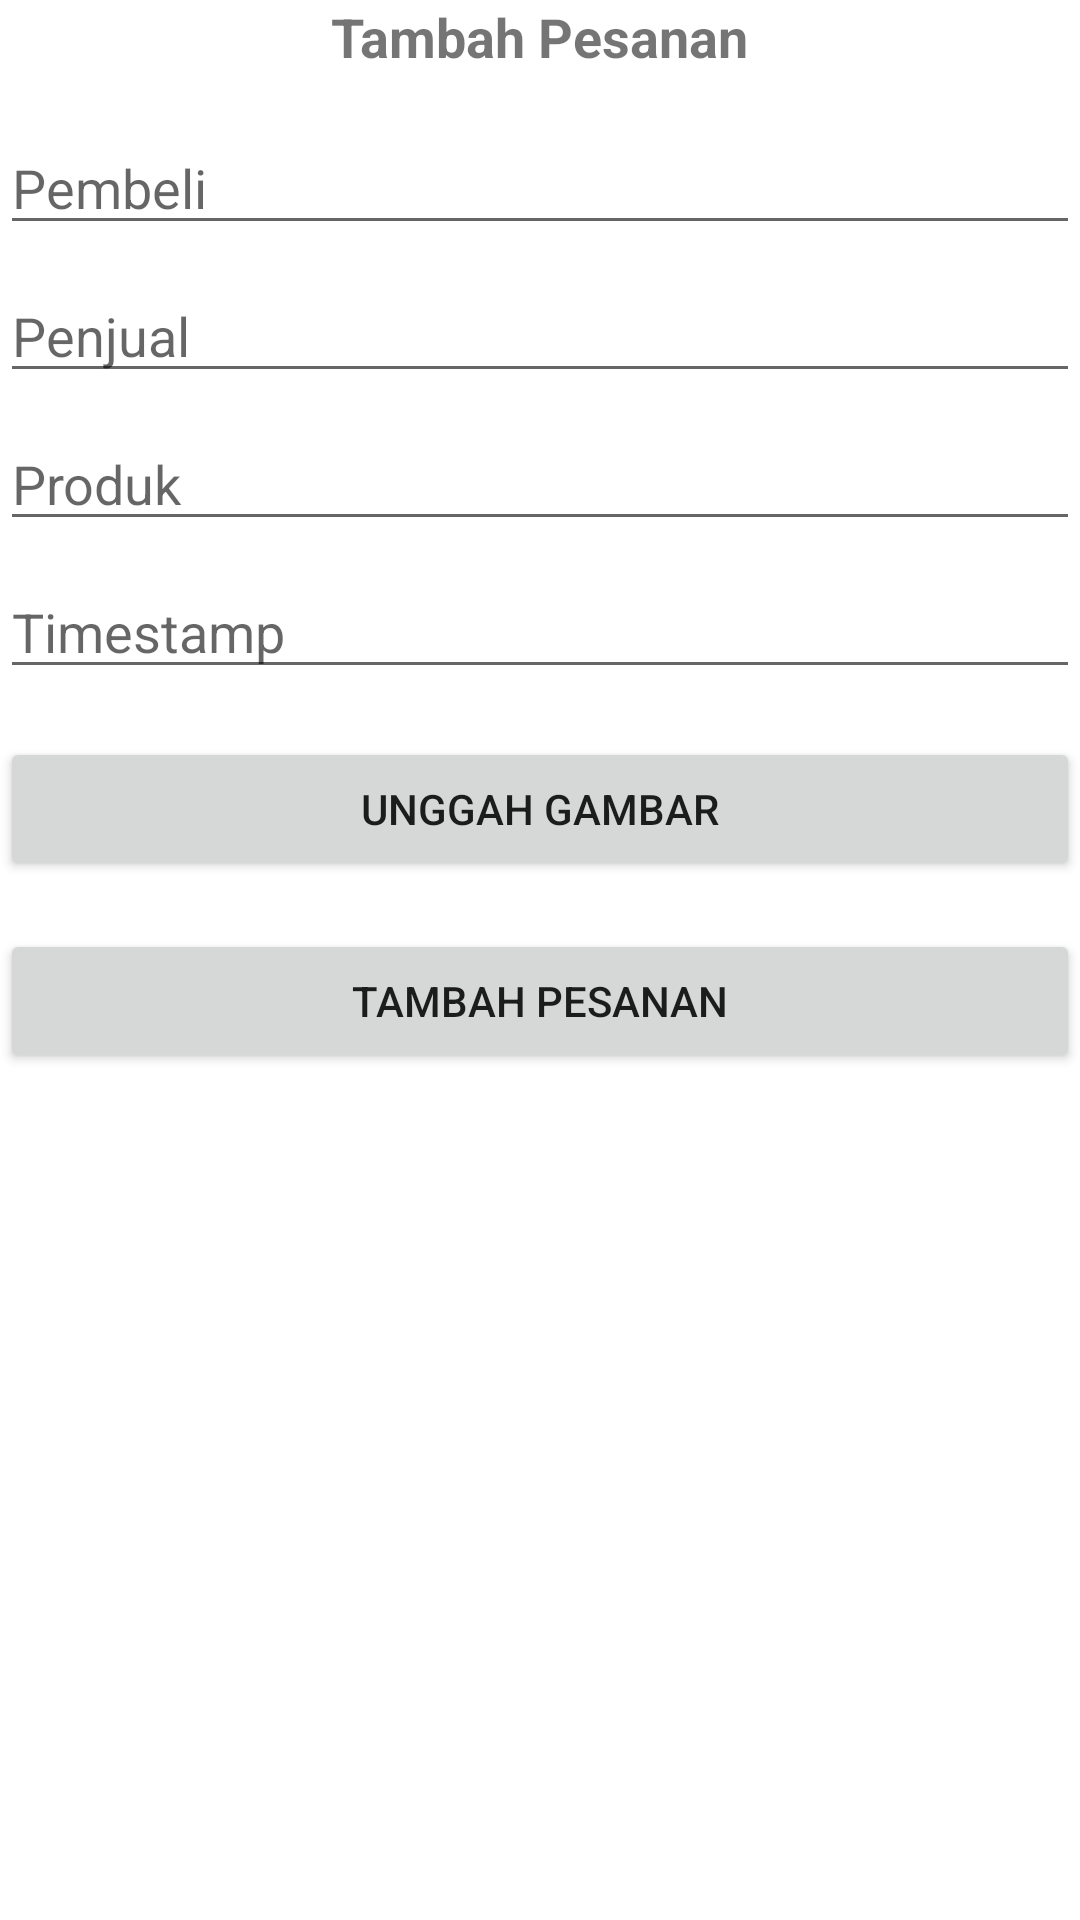

Android layout source for this screen:
<!-- AndroidManifest.xml: application theme Theme.PasarOnline -->
<!-- res/layout/activity_tambah_pesanan.xml -->
<?xml version="1.0" encoding="utf-8"?>
<LinearLayout xmlns:android="http://schemas.android.com/apk/res/android"
    xmlns:app="http://schemas.android.com/apk/res-auto"
    xmlns:tools="http://schemas.android.com/tools"
    android:layout_width="match_parent"
    android:layout_height="match_parent"
    android:orientation="vertical"
    tools:context=".TambahPesananActivity">

        
        <TextView
            android:layout_width="wrap_content"
            android:layout_height="wrap_content"
            android:text="Tambah Pesanan"
            android:textSize="18sp"
            android:textStyle="bold"
            android:layout_gravity="center_horizontal"
            android:layout_marginBottom="16dp" />

        
        <EditText
            android:id="@+id/etPembeli"
            android:layout_width="match_parent"
            android:layout_height="wrap_content"
            android:hint="Pembeli"
            android:inputType="text"
            android:maxLines="1" />

        
        <EditText
            android:id="@+id/etPenjual"
            android:layout_width="match_parent"
            android:layout_height="wrap_content"
            android:hint="Penjual"
            android:inputType="text"
            android:maxLines="1"
            android:layout_marginTop="8dp" />

        
        <EditText
            android:id="@+id/etProduk"
            android:layout_width="match_parent"
            android:layout_height="wrap_content"
            android:hint="Produk"
            android:inputType="text"
            android:maxLines="1"
            android:layout_marginTop="8dp" />

        
        <EditText
            android:id="@+id/etTimestamp"
            android:layout_width="match_parent"
            android:layout_height="wrap_content"
            android:hint="Timestamp"
            android:inputType="number"
            android:maxLines="1"
            android:layout_marginTop="8dp" />

        
        <Button
            android:id="@+id/btnUnggahGambar"
            android:layout_width="match_parent"
            android:layout_height="wrap_content"
            android:text="Unggah Gambar"
            android:layout_marginTop="16dp" />

        
        <Button
            android:id="@+id/btnSimpan"
            android:layout_width="match_parent"
            android:layout_height="wrap_content"
            android:text="Tambah Pesanan"
            android:layout_marginTop="16dp" />




</LinearLayout>
<!-- resources referenced by this layout -->
<resources>
  <style name="Theme.PasarOnline" parent="Theme.MaterialComponents.DayNight.DarkActionBar">
          
          <item name="colorPrimary">@color/purple_500</item>
          <item name="colorPrimaryVariant">@color/purple_700</item>
          <item name="colorOnPrimary">@color/white</item>
          
          <item name="colorSecondary">@color/teal_200</item>
          <item name="colorSecondaryVariant">@color/teal_700</item>
          <item name="colorOnSecondary">@color/black</item>
          
          <item name="android:statusBarColor">?attr/colorPrimaryVariant</item>
          
      </style>
  <color name="purple_500">#FF6200EE</color>
  <color name="purple_700">#FF3700B3</color>
  <color name="white">#FFFFFFFF</color>
  <color name="teal_200">#FF03DAC5</color>
  <color name="teal_700">#FF018786</color>
  <color name="black">#FF000000</color>
</resources>
